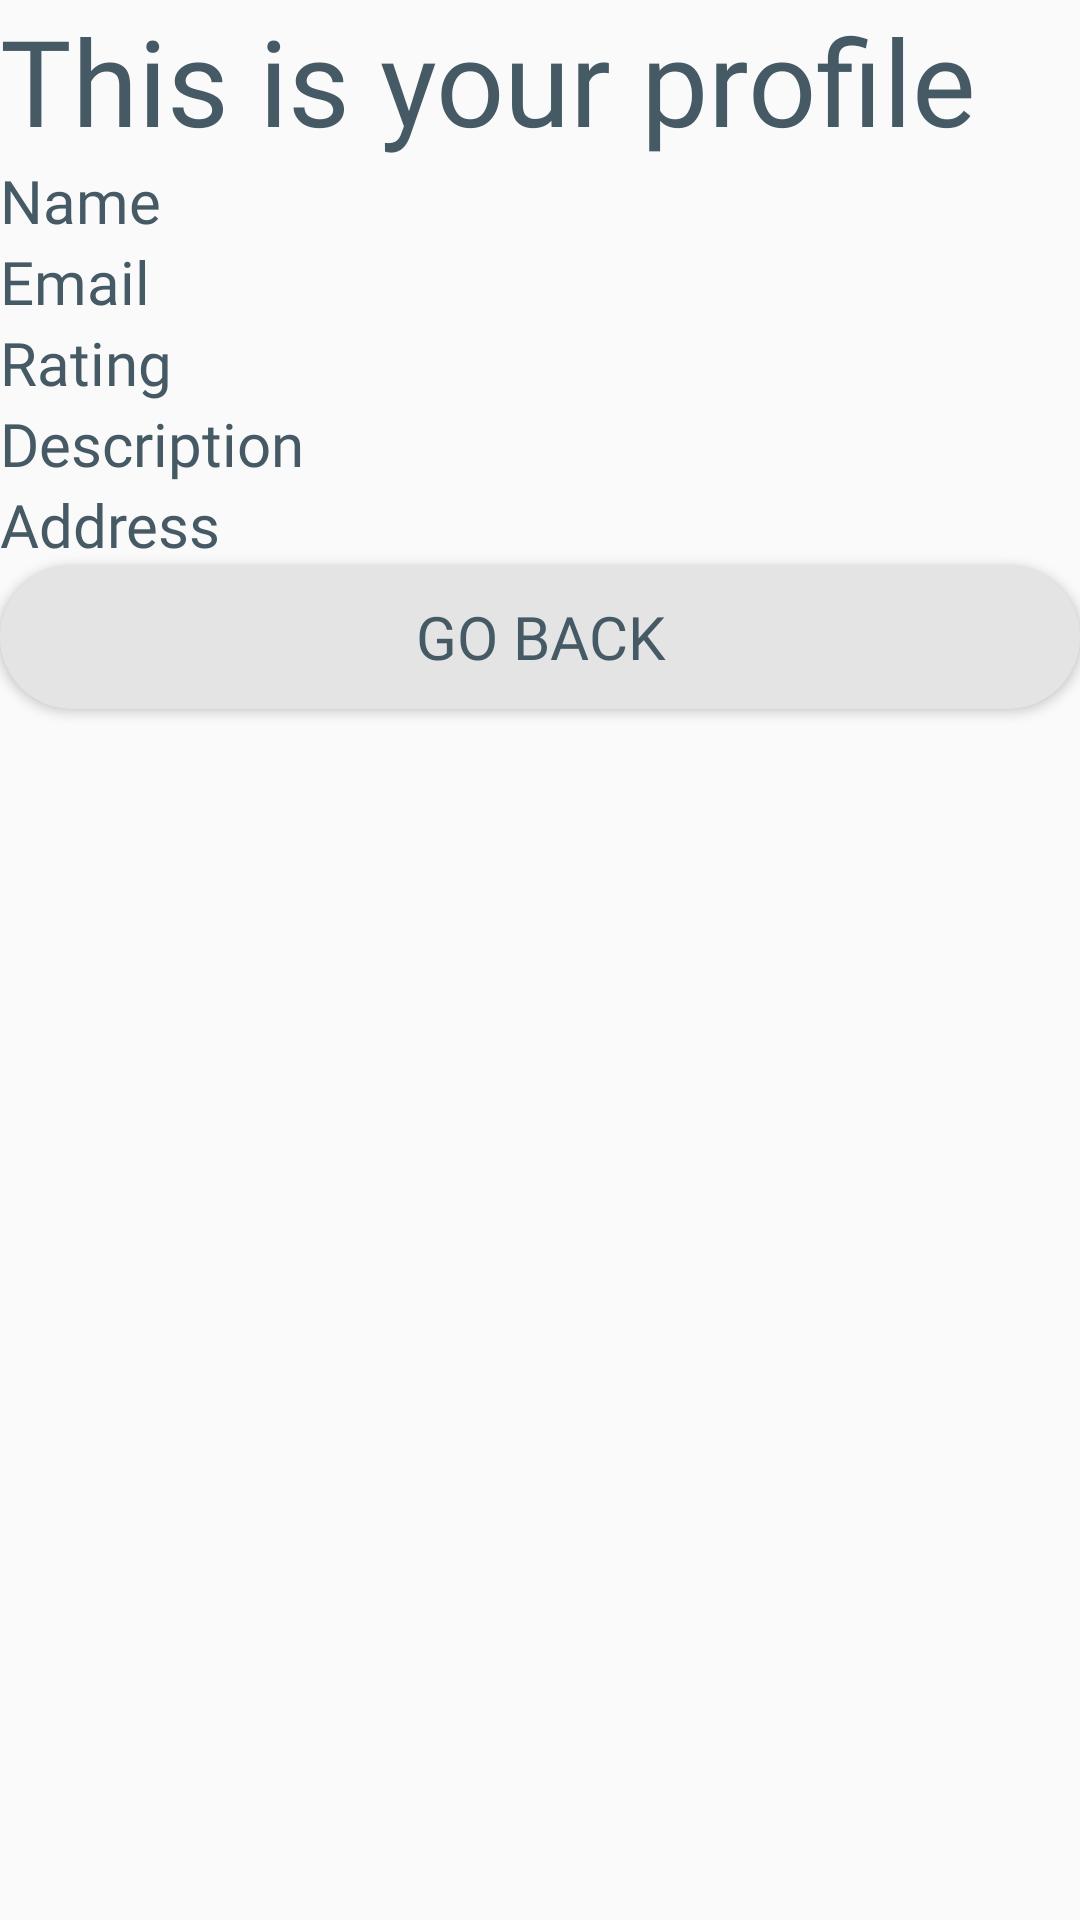

Android layout source for this screen:
<!-- AndroidManifest.xml: application theme Theme.ApplicationCuisiner -->
<!-- res/layout/activity_cuisinier_see_profile.xml -->
<?xml version="1.0" encoding="utf-8"?>
<androidx.constraintlayout.widget.ConstraintLayout xmlns:android="http://schemas.android.com/apk/res/android"
    xmlns:app="http://schemas.android.com/apk/res-auto"
    xmlns:tools="http://schemas.android.com/tools"
    android:id="@+id/tv_"
    android:layout_width="match_parent"
    android:layout_height="match_parent"
    tools:context=".CuisinierSeeProfileActivity">

    <LinearLayout
        android:layout_width="match_parent"
        android:layout_height="match_parent"
        android:orientation="vertical">

        <TextView
            android:id="@+id/tv_profile"
            android:layout_width="match_parent"
            android:layout_height="wrap_content"
            android:text="This is your profile"
            android:fontFamily="@font/k2d_medium"
            android:textColor="@color/textBlue"
            android:textSize="40sp"/>

        <TextView
            android:id="@+id/tv_profileName"
            android:layout_width="match_parent"
            android:layout_height="wrap_content"
            android:text="Name"
            android:fontFamily="@font/k2d_medium"
            android:textColor="@color/textBlue"
            android:textSize="20sp"/>/>

        <TextView
            android:id="@+id/tv_profileEmail"
            android:layout_width="match_parent"
            android:layout_height="wrap_content"
            android:text="Email"
            android:fontFamily="@font/k2d_medium"
            android:textColor="@color/textBlue"
            android:textSize="20sp"/>/>

        <TextView
            android:id="@+id/tv_profileRating"
            android:layout_width="match_parent"
            android:layout_height="wrap_content"
            android:text="Rating"
            android:fontFamily="@font/k2d_medium"
            android:textColor="@color/textBlue"
            android:textSize="20sp"/>/>

        <TextView
            android:id="@+id/tv_profileDescription"
            android:layout_width="match_parent"
            android:layout_height="wrap_content"
            android:text="Description"
            android:fontFamily="@font/k2d_medium"
            android:textColor="@color/textBlue"
            android:textSize="20sp"/>/>

        <TextView
            android:id="@+id/tv_profileAddress"
            android:layout_width="match_parent"
            android:layout_height="wrap_content"
            android:text="Address"
            android:fontFamily="@font/k2d_medium"
            android:textColor="@color/textBlue"
            android:textSize="20sp"/>/>

        <Button
            android:id="@+id/btn_goBackProfile"
            android:layout_width="match_parent"
            android:layout_height="wrap_content"
            android:text="Go Back"
            android:background="@drawable/rounded_btn"
            android:fontFamily="@font/k2d_medium"
            android:textColor="@color/textBlue"
            android:textSize="20sp"/>
            />
    </LinearLayout>
</androidx.constraintlayout.widget.ConstraintLayout>
<!-- resources referenced by this layout -->
<resources>
  <color name="textBlue">#455A64</color>
  <!-- drawable rounded_btn (drawable) -->
  <?xml version="1.0" encoding="utf-8"?>
  <shape xmlns:android="http://schemas.android.com/apk/res/android">
      <corners  android:radius="50dp"/>
      <solid
          android:color="#E4E4E4"/>
  </shape>
  <style name="Theme.ApplicationCuisiner" parent="Theme.AppCompat.Light.NoActionBar">
          
          <item name="colorPrimary">@color/purple_500</item>
          <item name="colorPrimaryVariant">@color/purple_700</item>
          <item name="colorOnPrimary">@color/white</item>
          
          <item name="colorSecondary">@color/teal_200</item>
          <item name="colorSecondaryVariant">@color/teal_700</item>
          <item name="colorOnSecondary">@color/black</item>
          
          <item name="android:statusBarColor">?attr/colorPrimaryVariant</item>
          
      </style>
  <color name="purple_500">#FF6200EE</color>
  <color name="purple_700">#FF3700B3</color>
  <color name="white">#FFFFFFFF</color>
  <color name="teal_200">#FF03DAC5</color>
  <color name="teal_700">#FF018786</color>
  <color name="black">#FF000000</color>
</resources>
